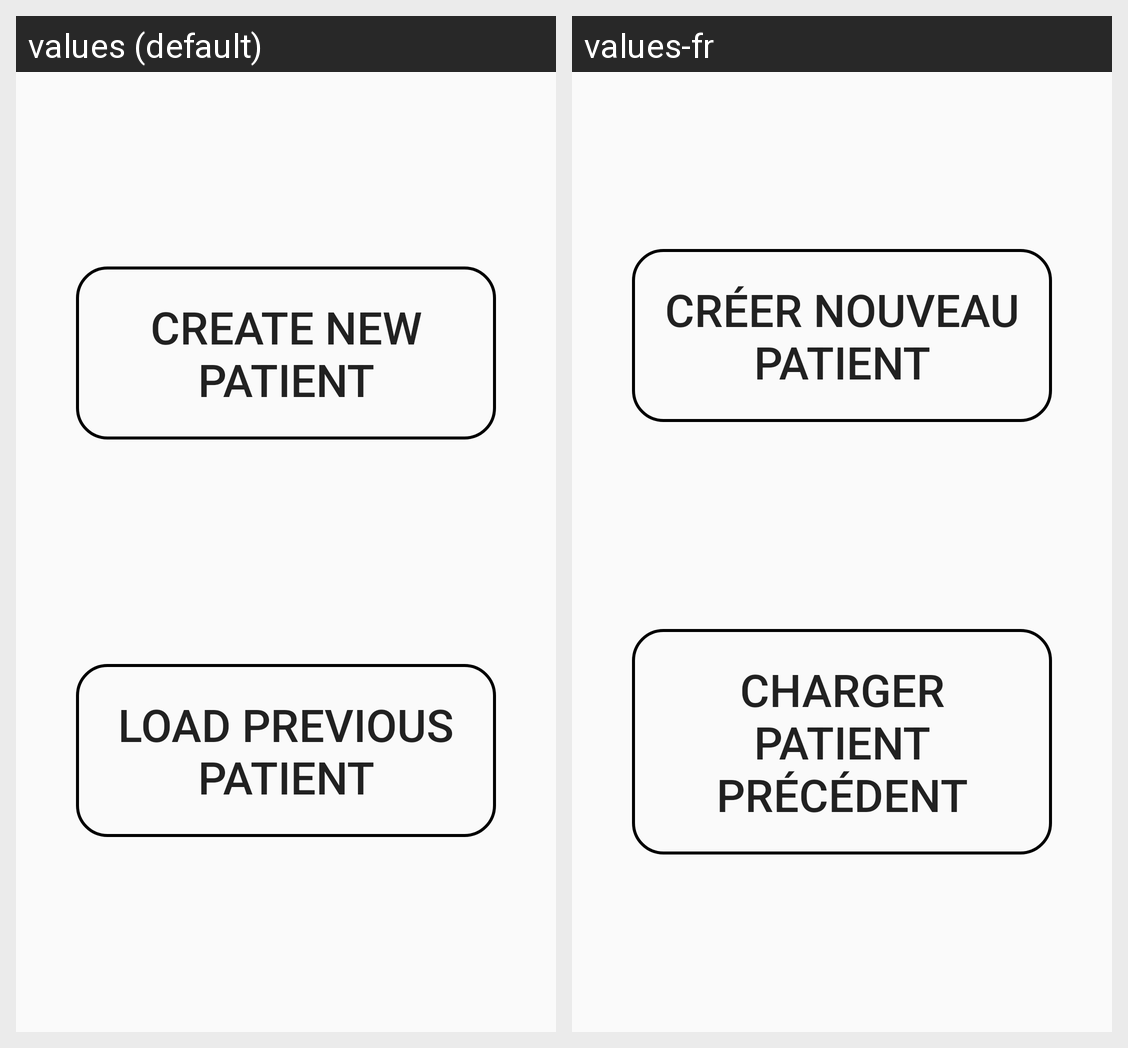

Here is an Android app screen in its default locale and in the app's own translations. Write out the translated-string differences for the strings that appear on this screen.
Android screen res/layout/cell_intro_select_patient.xml rendered under 2 locales, left to right: values (default), values-fr. Device: Nexus 5 (rendered at 1080×1920; each locale shown at half size, 540×960, under a caption strip naming it); theme AppTheme.
Strings drawn on this screen, with the default value and each locale's value (text and hints the layout hard-codes, and strings that could not be matched under every locale, appear in the picture but are not listed):

button_new_patient
  values: Create New Patient
  values-fr: Créer nouveau patient

button_existing_patient
  values: Load previous patient
  values-fr: Charger patient précédent
